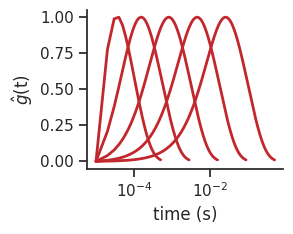

Write Python code to recreate this figure. (Note: this script raises an exception after producing the figure.)
# -*- coding: utf-8 -*-
"""
Created on Fri Oct 16 09:41:51 2020

@author: Administrator
"""

import seaborn as sns
import matplotlib.pyplot as plt
import numpy as np
import pandas as pd
from scipy.fftpack import fft


def fourier_analysis_plot(data, sampling_f):
    N = len(data)
    T = 1.0 / sampling_f
    yf = 2 * fft(data)/N
    # nyquist_f = np.squeeze(1/(2*T))
    xf = np.squeeze(np.linspace(0.0, 1.0/(2.0*T), N//2))
    y_real = np.squeeze(np.abs(yf[0:N//2]))
    return (xf, y_real)


def create_kernel(t, r3, r4, k3, k4):
# Create a dSA kernel given rates (r3, r4) and gains (k3, k4)


    f_sa = k3*(1 - np.exp(-r3*t))  + k4*(np.exp(-r4*t) - 1)


    #f_temp = - (f_sa - (k3 - k4))
    f_temp = -f_sa
    f_temp = f_temp - f_temp[0]
    f_temp = f_temp/max(abs(f_sa))
    
    f_temp = np.array(f_temp)

    idx_peak = np.where(abs(f_sa) == max(abs(f_sa)))[0][0]
    idx_end = np.where(f_temp[idx_peak:] > - 0.01)[0][0] + idx_peak
    f_kernel = f_sa[:idx_end]
    
    # Normalize area under the curve to 1
    auc = np.trapz(f_kernel, t[0:len(f_kernel)])
    f_kernel = f_kernel/auc

    return f_kernel


"""
plot kernels vs r3
"""
sampling_f = 100000
ntests = 5
t = np.linspace(0, 10, sampling_f)
k3 = 1
k4 = 1
r4_ratio = 0.1

r3_range = np.logspace(1, 4, ntests)

plt.figure(figsize = (3, 2.5))
sns.set(font_scale = 1, style = 'ticks')
for r3 in r3_range:
    r4 = r3 * r4_ratio
    f_kernel = create_kernel(t, r3, r4, k3, k4)
    t_plot = np.linspace(1/sampling_f, len(f_kernel)/sampling_f, len(f_kernel))
    
    plt.semilogx(t_plot, f_kernel/np.max(f_kernel), linewidth = 2, c = '#C1272D')
    
sns.despine()
plt.xlabel('time (s)')
#plt.ylabel(r'g$_*$x')
plt.ylabel(r'$\hat{g}$(t)')
plt.tight_layout()
plt.savefig('figures/kernels.svg', format = 'svg')
plt.savefig('figures/kernels.png', format = 'png', dpi = 500)

plt.show()


"""
##############################################################################
Plot t_o vs r3
##############################################################################
"""

ntests = 100
r3_range = np.logspace(1, 4, ntests)
plt.figure(figsize = (3, 2.5))
to = np.log(k3*r3_range/k4*r3_range*r4_ratio)/(r3_range - r3_range*r4_ratio)

plt.loglog(r3_range, to, linewidth = 2)
sns.despine()
plt.xlabel(r'r3 (s$^{-1}$)')
plt.ylabel(r't$_o$ (s)')
plt.tight_layout()
plt.savefig('figures/r3_to.svg', format = 'svg')
plt.savefig('figures/r3_to.png', format = 'png', dpi = 500)

plt.show()


"""
Plot g*x for sinusoidal length inputs at different frequencies and fixed g
"""

f_range = [1, 5,25, 50, 100]
sampling_f = 10000
t_end = 1
t = np.linspace(0, t_end, t_end * sampling_f)


r3 = 100000
r4 = r3 * r4_ratio
k3 = 1 
k4 = 1

kernel = create_kernel(t, r3, r4, k3, k4)
sampling_f = 1000
for f in f_range:
    w = 2*np.pi*f
    x = np.sin(w*t)
    
    f_a = np.convolve(x, kernel, 'full')
    #plt.plot(t, f_a)
    plt.plot(kernel)
    plt.plot(f_a)
    plt.plot(x)
    plt.show()
   # plt.show()
    
"""
plot g*x for varying r3
"""

f = 25
sampling_f = 10000
t_end = 10
t = np.linspace(0, t_end, t_end * sampling_f)

x = np.sin(f*2*np.pi*t)

r3_range = np.logspace(1, 4, 5)
k3 = 1 
k4 = 1

for r3 in r3_range:
    r4 = r3 * r4_ratio
    kernel = create_kernel(t, r3, r4, k3, k4)
    f_a = np.convolve(x, kernel, 'valid')

    plt.plot(x[-1000:]/max(x))
    #plt.plot(kernel/max(kernel))
    plt.plot(f_a[-1000:]/max(f_a))
    plt.show()
    
#%%
    
"""
##############################################################################
plot power freq amp from MATLAB simulation
##############################################################################
"""

from scipy.io import loadmat
synch_gain_range = loadmat('data/synch_gain_range.mat')['synch_gain_range'][0].flatten()
yax = loadmat('data/yax.mat')['yax'][0].flatten()
power = loadmat('data/power.mat')['power']
freq = loadmat('data/freq.mat')['freq']
osc_amp = loadmat('data/osc_amp.mat')['osc_amp']
psd = loadmat('data/psd.mat')['psd']
r3_range = loadmat('data/r3_range.mat')['r3_range']

power_df = pd.DataFrame(data = power, columns = synch_gain_range, index = yax)
power_df = power_df.rename_axis('yax')
power_df = power_df.rename_axis('synch_gain_range', axis = 'columns')



from matplotlib import colors

cmap = colors.ListedColormap(['red', 'blue'])

class MidpointNormalize(colors.Normalize):
	"""
	Normalise the colorbar so that diverging bars work there way either side from a prescribed midpoint value)

	e.g. im=ax1.imshow(array, norm=MidpointNormalize(midpoint=0.,vmin=-100, vmax=100))
	"""
	def __init__(self, vmin=None, vmax=None, midpoint=None, clip=False):
		self.midpoint = midpoint
		colors.Normalize.__init__(self, vmin, vmax, clip)

	def __call__(self, value, clip=None):
		# I'm ignoring masked values and all kinds of edge cases to make a
		# simple example...
		x, y = [self.vmin, self.midpoint, self.vmax], [0, 0.5, 1]
		return np.ma.masked_array(np.interp(value, x, y), np.isnan(value))

X, Y = np.meshgrid(synch_gain_range, yax)
fig, ax = plt.subplots(2, 1, figsize = (3,5))
sns.set(font_scale = 1, style = 'ticks')
#pos = ax[0].imshow(power_df[::-1], cmap = 'Reds', extent = [np.min(synch_gain_range), np.max(synch_gain_range),0.01, 1])

pos = ax[1].pcolor(X, Y, power_df, cmap = 'Reds', edgecolors = 'face', linewidth = .1)
ax[1].set_yscale('log')
cbar = fig.colorbar(pos, ax = ax[1])#,fraction=0.046, pad=0.04) 
cbar.ax.set_ylabel('power (au)')
ax[1].set_ylabel(r'$t_o/T_n$')
ax[1].axis('equal')
freqcmap = colors.LinearSegmentedColormap.from_list('freqcmap', ['#FFFFFF', '#B2CCFB','#FF3032'])
#fig, ax = plt.subplots(1, 1, figsize = (3,3))
sns.set(font_scale = 1, style = 'ticks')
pos = ax[0].pcolor(X,Y, freq, cmap = freqcmap, norm=MidpointNormalize(midpoint=1,vmin=0, vmax=3), vmin = 0, vmax = 3, edgecolors = 'face', linewidth = .1)
#ax.set_ysclale('log')
cbar = fig.colorbar(pos, ax = ax[0])#,fraction=0.046, pad=0.04) 
cbar.ax.set_ylabel(r'$f/f_s$')
cbar.set_ticks([0, 1, 2, 3, 4])
#pos.set_clim(0,4)
ax[0].set_ylabel(r'$t_o/T_n$')
ax[1].set_xlabel(r'$K_r$')
ax[0].set_yscale('log')
ax[0].axis('equal')

#ax[0].scatter(1, 0.55)
sns.despine()
#plt.tight_layout()
plt.savefig('figures/osc_meaurements.svg', format = 'svg', transparent = True)
plt.savefig('figures/osc_measurements.png', format = 'png', dpi = 500)

plt.show()

#%% Plot freq alone


X, Y = np.meshgrid(synch_gain_range, yax)
fig, ax = plt.subplots(1, 1, figsize = (6.3,5))
sns.set(font_scale = 1, style = 'ticks')
#pos = ax[0].imshow(power_df[::-1], cmap = 'Reds', extent = [np.min(synch_gain_range), np.max(synch_gain_range),0.01, 1])

#freqcmap = colors.LinearSegmentedColormap.from_list('', ['#E0DB26', '#B2CCFB','#FF3032'])
freqcmap = colors.LinearSegmentedColormap.from_list('freqcmap', ['white', 'red'])
freqcmap.set_bad('#B2CCFB')


test_freq = np.ma.masked_values(freq, 1, rtol = 1E-3, copy = True)
#fig, ax = plt.subplots(1, 1, figsize = (3,3))
sns.set(font_scale = 1, style = 'ticks')
#pos = ax.pcolormesh(X,Y, test_freq, cmap = cmap, norm=MidpointNormalize(midpoint=1,vmin=0, vmax=3), vmin = 0, vmax = 3, edgecolor = 'face', linewidth = 1)
pos = ax.pcolormesh(X,Y, test_freq, cmap = freqcmap, vmin = 0, vmax = 3, edgecolor = 'face', linewidth = 1)

#ax.set_ysclale('log')
cbar = fig.colorbar(pos, ax = ax)#,fraction=0.046, pad=0.04) 
cbar.ax.set_ylabel(r'$f/f_s$')
cbar.set_ticks([0, 1, 2, 3, 4])
#pos.set_clim(0,4)
#ax.set_ylabel(r'$t_o/T_n$')
ax.set_yscale('log')
ax.axis('equal')
ax.set_xticks([])
ax.set_yticks([])
#ax[0].scatter(1, 0.55)
sns.despine()
plt.axis('off')
#plt.tight_layout()
plt.savefig('figures/freq.svg', format = 'svg', transparent = True)
plt.savefig('figures/freq.png', format = 'png', dpi = 500)

plt.show()




#%%
fig, ax = plt.subplots(1, 1, figsize = (3,3))
sns.set(font_scale = 1, style = 'ticks')
pos = ax.imshow(psd[::-1], cmap = 'seismic', extent = [np.min(synch_gain_range), np.max(synch_gain_range),0.01, 1], vmin = 0, vmax = 1)
#ax.set_ysclale('log')
cbar = fig.colorbar(pos, ax = ax) 
cbar.ax.set_ylabel('energy ratio (au)')
plt.xlabel(r'$K_r$')
plt.ylabel(r'$t_o/T_n$')
sns.despine()
plt.show()

"""
plot freq vs r3
"""
sns.set(font_scale = 1, style = 'ticks')

fig, ax = plt.subplots(1,1, figsize =(3,3))
freq_plot = freq[:,0] * 16
ax.scatter(freq_plot, r3_range)
plt.axis([0, 200, 0, 1000])
sns.despine()
plt.tight_layout()
plt.show()

#%%
"""
##############################################################################
plot limit cycle data
##############################################################################
"""
synch_gain_range = loadmat('data/limit_cycle/synch_gain_range.mat')['synch_gain_range'][0].flatten()

t = loadmat('data/limit_cycle/t.mat')['t'][0].flatten()
r3 = loadmat('data/limit_cycle/r3.mat')['r3'][0].flatten()
pos = loadmat('data/limit_cycle/pos.mat')['pos']
vel = loadmat('data/limit_cycle/vel.mat')['vel']


pos = pos[:len(t),:]
vel = vel[:len(t),:]

colors = plt.cm.jet(np.linspace(0, 1, len(synch_gain_range)))

colors = sns.color_palette("vlag", len(synch_gain_range))


sns.set(font_scale = 1, style = 'ticks')

fig, ax = plt.subplots(1, 10, figsize = (8, 1))
for i in range(len(synch_gain_range)):
    pos_plot = pos[int(len(t)/2):,i]
    pos_plot = pos[:,i]
    pos_plot = pos_plot - np.median(pos_plot)
    pos_plot = pos_plot/np.max(pos[:,-1])
    
    vel_plot = vel[int(len(t)/2):,i]
    vel_plot = vel[:,i]
    vel_plot = vel_plot - np.median(vel_plot)
    vel_plot = vel_plot/np.max(vel[:,-1])
    
    ax[i].axis([-1.5, 1.5, -1.5, 1.5])
    ax[i].plot(pos_plot, vel_plot, linewidth = 1, color = colors[i], alpha = 1)
    ax[i].set_yticks([])
    ax[i].set_xticks([])
    ax[i].set_aspect('equal', adjustable='box')
    
sns.despine()
fig.text(0.5, 0.05, 'position (au)', ha = 'center')
ax[0].set_ylabel('velocity (au)')
plt.savefig('figures/limit_cycle.svg', format = 'svg')
plt.savefig('figures/limit_cycle.png', format = 'png', dpi = 500)

plt.show()

fig = plt.figure(figsize = (7, 0.1)) 
sns.palplot(colors)
sns.despine()
plt.savefig('figures/kr_range.svg', format = 'svg')
plt.savefig('figures/kr_range.png', format = 'png', dpi = 500)

plt.show()



#%%
lc_array = loadmat('data/limit_cycle/lc_array.mat')['lc_array']

"""
https://stackoverflow.com/questions/17316880/reading-v-7-3-mat-file-in-python
import hdf5storage
mat = hdf5storage.loadmat('test.mat')
"""


slice_idx = 5;
lc_array = lc_array[::2,::2, :, :]

colors = sns.color_palette("vlag", len(synch_gain_range))

j_max, i_max, _, _ = lc_array.shape

fig, ax = plt.subplots(10, 10, figsize = (5, 5))
sns.set(font_scale = 1, style = 'ticks')

power_cmap = 'reds'
for j in range(j_max):
    ax_j = 9 - j
    for i in range(i_max):
        
        pos = np.squeeze(lc_array[j, i, 0, 90000:])
        vel = np.squeeze(lc_array[j, i, 1, 90000:])
        pos_plot = pos[::20]
        pos_plot = pos_plot - np.median(pos_plot)
        pos_plot = pos_plot/np.max(np.abs(lc_array[:,:,0,:])) # Normalize by the same 
        
        vel_plot = vel[::20]
        vel_plot = vel_plot - np.median(vel_plot)
        vel_plot = vel_plot/np.max(np.abs(lc_array[:,:,1,:]))
        
        ax[ax_j,i].axis([-1.1, 1.1, -1.1, 1.1])
        ax[ax_j,i].plot(pos_plot, vel_plot, linewidth = .5, color ='#262626', alpha = 1)
        ax[ax_j,i].set_yticks([])
        ax[ax_j,i].set_xticks([])
        ax[ax_j,i].set_aspect('equal', adjustable='box')
        ax[ax_j,i].patch.set_alpha(0)
        
    sns.despine()
ax[5,0].set_ylabel('velocity (au)')
ax[9,5].set_xlabel('position (au)')

fig.text(0.5, 0.05, r'$K_r$', ha = 'center')
fig.text(0.02, 0.5, r'$t_o/T_n$',  va = 'center', rotation = 'vertical')
plt.savefig('figures/limit_cycle.svg', format = 'svg')
plt.savefig('figures/limit_cycle.png', format = 'png', dpi = 500)

plt.show()



X, Y = np.meshgrid(synch_gain_range, yax)
fig,ax = plt.subplots(1,1,figsize = (5.3,5))
sns.set(font_scale = 1, style = 'ticks')
pos = ax.pcolor(X, Y, power_df, cmap = 'Reds', edgecolors = 'none')

plt.xlabel(r'$K_r$')
plt.ylabel(r'$t_o/T_n$')
ax.set_yscale('log')
plt.axis([0, 1, 0.01, 1])
#ax.set_yticks([0.01, 0.01, 1])
#ax.set_xticks([0, 0.5, 1])
#ax.set_xticks([])
#ax.set_yticks([])
sns.despine(offset = 20)
plt.tight_layout()
plt.savefig('figures/axes.svg', format = 'svg', transparent = True)
plt.show()

#%%
"""
##############################################################################
plot roboflapper limit cycles
##############################################################################
"""

flapper_data = loadmat('data/20201122_flapper/roboflapperParamSweep_20x20_02to1.mat')
raw_data = flapper_data['raw_data'] # raw_data[20x10][1]

nSynch = 20
synch_gain_range = np.linspace(0, 1, nSynch)
r3_range = [306.564856593887, 249.487438045280, 203.036911777704, 165.234722305919, 134.470689178953, 109.434421506060, 89.0595019887825, 72.4780629835994, 58.9838197671064, 48.0019864094016, 39.0647928253259, 31.7915601548261, 25.8724857852742, 21.0554473404036, 17.1352635531001, 13.9449545900065, 11.3486295623484, 9.23569826722170, 7.51616060904457, 6.11677305455622]
r3_range = np.logspace(-1.7, 0, 20)

print('to do: update r3_range')
t = raw_data[0,0][0][0][0]

r3_range = r3_range[::]
raw_data = raw_data[::,::]


max_pos = 0
max_vel = 0

freq_total = []
for j in range(len(r3_range)):
    ax_j = len(r3_range) - j - 1
    freq = []
    for i in range(len(synch_gain_range)):
        pos = np.squeeze(raw_data[j, i][0][0][1][0][0][0]) # position
        vel = np.squeeze(raw_data[j, i][0][0][1][0][1][0]) # filtered velocity
        
        # Extract osc frqe
        pos_fft = pos[30000:]
        pos_fft = pos_fft - np.mean(pos_fft)
        pos_freq, pos_amp = fourier_analysis_plot(pos_fft, 1000)
        max_ind = np.where(pos_amp == np.max(pos_amp))[0][0]
        freq.append(pos_freq[max_ind])
        
        max_pos = max(max_pos, np.max(pos))
        max_vel = max(max_vel, np.max(vel))        
    freq_total.append(freq)

f_n = 2.3908 *1.56

freq_total = np.squeeze(np.array(freq_total))/f_n# dimensions are: synch_gain_range (x) by r3_range (y)
#plt.pcolor(freq_total)


#fig, ax = plt.subplots(len(r3_range), nSynch, figsize = (3, 3))

sns.set(font_scale = 1, style = 'ticks')
raw_data_plot = raw_data[::2, ::2]

x, y = raw_data_plot.shape
fig, ax = plt.subplots(x, y, figsize = (5, 5))

for j in range(x):
    ax_j = x - j - 1
    for i in range(y):
        pos = np.squeeze(raw_data_plot[j, i][0][0][1][0][0][0]) # position
        vel = np.squeeze(raw_data_plot[j, i][0][0][1][0][1][0]) # filtered velocity
        pos_plot = pos[-2000:]
        pos_plot = pos_plot - np.median(pos_plot)
        pos_plot = pos_plot/max_pos # Normalize by the same 
        
        vel_plot = vel[-2000:]
        vel_plot = vel_plot - np.median(vel_plot)
        vel_plot = vel_plot/max_vel
        
        ax[ax_j,i].axis([-1.1, 1.1, -1.1, 1.1])
        ax[ax_j,i].plot(pos_plot, vel_plot, linewidth = .5, color ='#262626', alpha = 1)
        ax[ax_j,i].set_yticks([])
        ax[ax_j,i].set_xticks([])
        ax[ax_j,i].set_aspect('equal', adjustable='box')
        ax[ax_j,i].patch.set_alpha(0)

    sns.despine()
ax[9,0].set_ylabel(r'$\hat{\dot{x}}$')
ax[9,0].set_xlabel(r'$\hat{x}$')

#fig.text(0.5, 0.05, r'$K_r$', ha = 'center')
#fig.text(0.02, 0.5, r'$t_o/T_n$',  va = 'center', rotation = 'vertical')
plt.savefig('figures/flapper_limit_cycle.svg', format = 'svg', rasterized = True)
plt.savefig('figures/flapper_limit_cycle.png', format = 'png', dpi = 500)

plt.show()

T_n = 1/f_n
r4_ratio = 0.62

r3_range = np.array(r3_range)
t_o = np.log(1/r4_ratio)/((1-r4_ratio) * r3_range)

yax = t_o/T_n

X, Y = np.meshgrid(synch_gain_range, yax)
fig,ax = plt.subplots(1,1,figsize = (5.3,5))
sns.set(font_scale = 1, style = 'ticks')
pos = ax.pcolor(X, Y, power_df, cmap = 'Reds', edgecolors = 'none')

plt.xlabel(r'$K_r$')
plt.ylabel(r'$t_o/T_n$')
ax.set_yscale('log')
#plt.axis([0, 1, 0.01, 1])
#ax.set_yticks([0.01, 0.01, 1])
#ax.set_xticks([0, 0.5, 1])
#ax.set_xticks([])
#ax.set_yticks([])
sns.despine(offset = 5)
plt.tight_layout()
plt.savefig('figures/flapper_axes.svg', format = 'svg', transparent = True)
plt.show()


"""
##############################################################################
plot roboflapper heat maps
##############################################################################
"""

from scipy.io import loadmat
synch_gain_range = loadmat('data/20201122_flapper/synch_gain_range.mat')['synch_gain_range'][0].flatten()
power = loadmat('data/20201122_flapper/power.mat')['conv_array']
freq = loadmat('data/20201122_flapper/freq.mat')['freq_array']
osc_amp = loadmat('data/20201122_flapper/osc_amp.mat')['est_amp_array']
r3_range = loadmat('data/20201122_flapper/r3_range.mat')['r3_range']

#power_df = pd.DataFrame(data = power, columns = synch_gain_range, index = yax)
#power_df = power_df.rename_axis('yax')
#power_df = power_df.rename_axis('synch_gain_range', axis = 'columns')

f_n = 2.3908
T_n = 1/f_n
r4_ratio = 0.62

r3_range = np.array(r3_range)
t_o = np.log(1/r4_ratio)/((1-r4_ratio) * r3_range)

yax = t_o/T_n


from matplotlib import colors

cmap = colors.ListedColormap(['red', 'blue'])

class MidpointNormalize(colors.Normalize):
	"""
	Normalise the colorbar so that diverging bars work there way either side from a prescribed midpoint value)

	e.g. im=ax1.imshow(array, norm=MidpointNormalize(midpoint=0.,vmin=-100, vmax=100))
	"""
	def __init__(self, vmin=None, vmax=None, midpoint=None, clip=False):
		self.midpoint = midpoint
		colors.Normalize.__init__(self, vmin, vmax, clip)

	def __call__(self, value, clip=None):
		# I'm ignoring masked values and all kinds of edge cases to make a
		# simple example...
		x, y = [self.vmin, self.midpoint, self.vmax], [0, 0.5, 1]
		return np.ma.masked_array(np.interp(value, x, y), np.isnan(value))

X, Y = np.meshgrid(synch_gain_range, yax)
fig, ax = plt.subplots(2, 1, figsize = (3,5))
sns.set(font_scale = 1, style = 'ticks')
#pos = ax[0].imshow(power_df[::-1], cmap = 'Reds', extent = [np.min(synch_gain_range), np.max(synch_gain_range),0.01, 1])

pos = ax[1].pcolor(X, Y, power, cmap = 'Reds', edgecolors = 'face', linewidth = 1)
ax[1].set_yscale('log')
cbar = fig.colorbar(pos, ax = ax[1])#,fraction=0.046, pad=0.04) 
cbar.ax.set_ylabel('power (au)')
#ax[1].set_ylabel(r'$t_o/T_n$')

ax[1].axis('equal')

#freqcmap = colors.LinearSegmentedColormap.from_list('freqcmap', ['black', 'blue', 'red'])
#fig, ax = plt.subplots(1, 1, figsize = (3,3))
sns.set(font_scale = 1, style = 'ticks')
pos = ax[0].pcolor(X,Y, freq_total, cmap = freqcmap, norm=MidpointNormalize(midpoint=1,vmin=0, vmax=4), vmin = 0, vmax = 4, edgecolors = 'face', linewidth = 1)
#ax.set_ysclale('log')
cbar = fig.colorbar(pos, ax = ax[0])#,fraction=0.046, pad=0.04) 
cbar.ax.set_ylabel(r'$f/f_s$')
cbar.set_ticks([0, 1, 2, 3, 4])
#pos.set_clim(0,4)
ax[0].set_ylabel(r'$t_o/T_n$')
ax[1].set_ylabel(r'$t_o/T_n$')

ax[1].set_xlabel(r'$K_r$')
#ax[0].set_xlabel(r'$K_r$')
ax[0].set_xticks([])

ax[0].set_yscale('log')
ax[0].axis('equal')

#ax[0].scatter(1, 0.55)
sns.despine()
#plt.tight_layout()
plt.savefig('figures/flapper_osc_meaurements.svg', format = 'svg', transparent = True)
plt.savefig('figures/flapper_osc_measurements.png', format = 'png', dpi = 500)

plt.show()

#%% Plot freq alone


X, Y = np.meshgrid(synch_gain_range, yax)
fig, ax = plt.subplots(1, 1, figsize = (6.23,5))
sns.set(font_scale = 1, style = 'ticks')
#pos = ax[0].imshow(power_df[::-1], cmap = 'Reds', extent = [np.min(synch_gain_range), np.max(synch_gain_range),0.01, 1])



freqcmap = colors.LinearSegmentedColormap.from_list('freqcmap', ['#FFFFFF', '#B2CCFB','#FF3032'])
#fig, ax = plt.subplots(1, 1, figsize = (3,3))
sns.set(font_scale = 1, style = 'ticks')
pos = ax.pcolor(X,Y, freq_total, cmap = freqcmap, norm=MidpointNormalize(midpoint=1,vmin=0, vmax=4), vmin = 0, vmax = 4, edgecolors = 'face', linewidth = 1)
#ax.set_ysclale('log')
cbar = fig.colorbar(pos, ax = ax)#,fraction=0.046, pad=0.04) 
cbar.ax.set_ylabel(r'$f/f_s$')
cbar.set_ticks([0, 1, 2, 3, 4])
#pos.set_clim(0,4)
ax.set_ylabel(r'$t_o/T_n$')

#ax[0].set_xlabel(r'$K_r$')
ax.set_xticks([])

ax.set_yscale('log')
ax.axis('equal')
plt.axis('off')
#ax[0].scatter(1, 0.55)
sns.despine()
#plt.tight_layout()
plt.savefig('figures/flapper_freq.svg', format = 'svg', transparent = True)
plt.savefig('figures/flapper_freq.png', format = 'png', dpi = 500)

plt.show()
